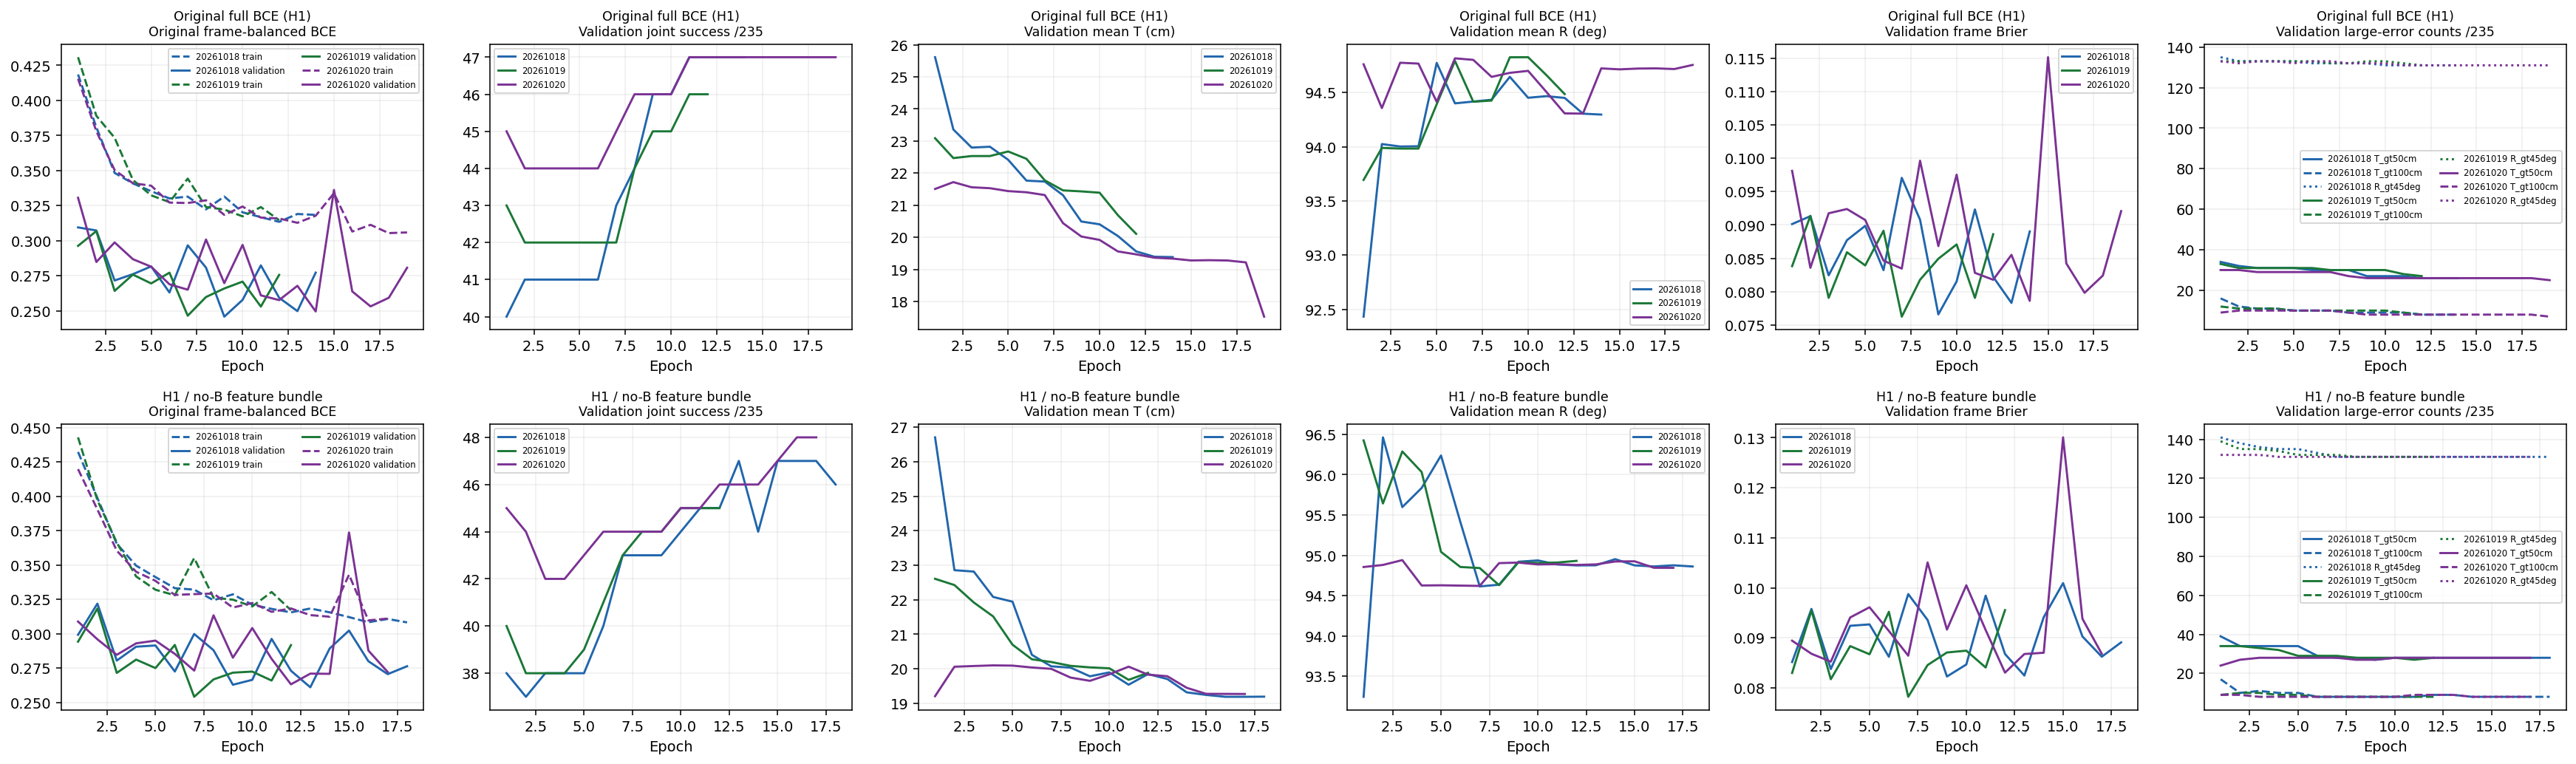

The file beside this chart, header and first rows:
arm, seed, epoch, best_epoch, train_frames, validation_frames, train_loss, validation_loss, validation_success, validation_T_mean_cm, validation_R_mean_deg, validation_Brier, validation_T_gt50cm, validation_T_gt100cm, validation_R_gt45deg
D1_H1_MLP, 20261018, 1, 9, 768, 235, 0.4185, 0.3095, 40, 25.61, 92.43, 0.09013, 34, 16, 135
D1_H1_MLP, 20261018, 2, 9, 768, 235, 0.3809, 0.3073, 41, 23.36, 94.03, 0.09131, 32, 12, 133
D1_H1_MLP, 20261018, 3, 9, 768, 235, 0.3483, 0.2716, 41, 22.8, 94, 0.08244, 31, 11, 133
D1_H1_MLP, 20261018, 4, 9, 768, 235, 0.3408, 0.2762, 41, 22.82, 94.01, 0.08771, 31, 11, 133
D1_H1_MLP, 20261018, 5, 9, 768, 235, 0.3353, 0.2817, 41, 22.41, 94.77, 0.08986, 31, 10, 133
D1_H1_MLP, 20261018, 6, 9, 768, 235, 0.3302, 0.2631, 41, 21.77, 94.4, 0.08322, 30, 10, 132
D1_H1_MLP, 20261018, 7, 9, 768, 235, 0.3314, 0.2967, 43, 21.74, 94.42, 0.09706, 30, 10, 132
D1_H1_MLP, 20261018, 8, 9, 768, 235, 0.3223, 0.2808, 44, 21.31, 94.43, 0.09077, 30, 9, 132
D1_H1_MLP, 20261018, 9, 9, 768, 235, 0.3315, 0.2459, 46, 20.49, 94.65, 0.07659, 27, 9, 132
D1_H1_MLP, 20261018, 10, 9, 768, 235, 0.3202, 0.2578, 46, 20.41, 94.45, 0.08153, 27, 9, 131
D1_H1_MLP, 20261018, 11, 9, 768, 235, 0.3168, 0.2824, 47, 20.04, 94.47, 0.09232, 27, 9, 131
D1_H1_MLP, 20261018, 12, 9, 768, 235, 0.3135, 0.2593, 47, 19.56, 94.45, 0.08221, 26, 8, 131
D1_H1_MLP, 20261018, 13, 9, 768, 235, 0.3191, 0.2498, 47, 19.39, 94.31, 0.07831, 26, 8, 131
D1_H1_MLP, 20261018, 14, 9, 768, 235, 0.3184, 0.2773, 47, 19.38, 94.3, 0.08903, 26, 8, 131
D1_H1_MLP, 20261019, 1, 7, 768, 235, 0.4308, 0.2963, 43, 23.09, 93.69, 0.08382, 33, 12, 133
D1_H1_MLP, 20261019, 2, 7, 768, 235, 0.3891, 0.3068, 42, 22.47, 93.99, 0.09137, 31, 11, 133
D1_H1_MLP, 20261019, 3, 7, 768, 235, 0.3734, 0.2642, 42, 22.53, 93.98, 0.07907, 31, 11, 133
D1_H1_MLP, 20261019, 4, 7, 768, 235, 0.3433, 0.2758, 42, 22.53, 93.98, 0.08591, 31, 11, 133
D1_H1_MLP, 20261019, 5, 7, 768, 235, 0.3323, 0.2695, 42, 22.67, 94.39, 0.08393, 31, 10, 133
D1_H1_MLP, 20261019, 6, 7, 768, 235, 0.3275, 0.2772, 42, 22.45, 94.79, 0.08913, 31, 10, 133
D1_H1_MLP, 20261019, 7, 7, 768, 235, 0.3443, 0.2465, 42, 21.78, 94.42, 0.07625, 30, 10, 132
D1_H1_MLP, 20261019, 8, 7, 768, 235, 0.324, 0.2599, 44, 21.46, 94.43, 0.08178, 30, 10, 132
D1_H1_MLP, 20261019, 9, 7, 768, 235, 0.3222, 0.2659, 45, 21.43, 94.83, 0.08493, 30, 10, 133
D1_H1_MLP, 20261019, 10, 7, 768, 235, 0.3174, 0.2708, 45, 21.39, 94.83, 0.08707, 30, 10, 133
D1_H1_MLP, 20261019, 11, 7, 768, 235, 0.324, 0.2531, 46, 20.69, 94.66, 0.07906, 28, 9, 132
D1_H1_MLP, 20261019, 12, 7, 768, 235, 0.3147, 0.2756, 46, 20.11, 94.49, 0.08861, 27, 8, 131
D1_H1_MLP, 20261020, 1, 14, 768, 235, 0.4154, 0.3306, 45, 21.51, 94.76, 0.09811, 30, 9, 133
D1_H1_MLP, 20261020, 2, 14, 768, 235, 0.3781, 0.2848, 44, 21.72, 94.36, 0.08357, 30, 10, 132
D1_H1_MLP, 20261020, 3, 14, 768, 235, 0.3504, 0.2988, 44, 21.56, 94.78, 0.09175, 29, 10, 133
D1_H1_MLP, 20261020, 4, 14, 768, 235, 0.341, 0.2868, 44, 21.53, 94.77, 0.09238, 29, 10, 133
D1_H1_MLP, 20261020, 5, 14, 768, 235, 0.3392, 0.2815, 44, 21.44, 94.42, 0.09074, 29, 10, 132
D1_H1_MLP, 20261020, 6, 14, 768, 235, 0.3272, 0.2689, 44, 21.4, 94.82, 0.08464, 29, 10, 133
D1_H1_MLP, 20261020, 7, 14, 768, 235, 0.3269, 0.2651, 45, 21.32, 94.8, 0.08345, 29, 10, 133
D1_H1_MLP, 20261020, 8, 14, 768, 235, 0.3288, 0.3008, 46, 20.44, 94.65, 0.09963, 27, 9, 132
D1_H1_MLP, 20261020, 9, 14, 768, 235, 0.3184, 0.2697, 46, 20.03, 94.68, 0.08683, 26, 8, 132
D1_H1_MLP, 20261020, 10, 14, 768, 235, 0.3244, 0.297, 46, 19.92, 94.7, 0.09754, 26, 8, 132
D1_H1_MLP, 20261020, 11, 14, 768, 235, 0.3165, 0.261, 47, 19.56, 94.51, 0.08281, 26, 8, 131
D1_H1_MLP, 20261020, 12, 14, 768, 235, 0.3159, 0.2577, 47, 19.47, 94.31, 0.08178, 26, 8, 131
D1_H1_MLP, 20261020, 13, 14, 768, 235, 0.3128, 0.2679, 47, 19.36, 94.31, 0.08551, 26, 8, 131
D1_H1_MLP, 20261020, 14, 14, 768, 235, 0.3178, 0.2496, 47, 19.34, 94.72, 0.07862, 26, 8, 131
D1_H1_MLP, 20261020, 15, 14, 768, 235, 0.3339, 0.3362, 47, 19.28, 94.71, 0.1151, 26, 8, 131
D1_H1_MLP, 20261020, 16, 14, 768, 235, 0.3065, 0.2638, 47, 19.29, 94.72, 0.08423, 26, 8, 131
D1_H1_MLP, 20261020, 17, 14, 768, 235, 0.3113, 0.2532, 47, 19.28, 94.72, 0.07982, 26, 8, 131
D1_H1_MLP, 20261020, 18, 14, 768, 235, 0.3054, 0.2593, 47, 19.22, 94.72, 0.08241, 26, 8, 131
D1_H1_MLP, 20261020, 19, 14, 768, 235, 0.3059, 0.2807, 47, 17.53, 94.76, 0.09207, 25, 7, 131
H1_NO_B_FEATURE, 20261018, 1, 13, 768, 235, 0.4322, 0.2991, 38, 26.71, 93.24, 0.08515, 39, 17, 141
H1_NO_B_FEATURE, 20261018, 2, 13, 768, 235, 0.3987, 0.3218, 37, 22.86, 96.46, 0.09578, 34, 10, 138
H1_NO_B_FEATURE, 20261018, 3, 13, 768, 235, 0.3654, 0.2804, 38, 22.82, 95.6, 0.08377, 34, 11, 136
H1_NO_B_FEATURE, 20261018, 4, 13, 768, 235, 0.3495, 0.2905, 38, 22.08, 95.84, 0.09241, 34, 10, 135
H1_NO_B_FEATURE, 20261018, 5, 13, 768, 235, 0.3411, 0.2914, 38, 21.95, 96.24, 0.09269, 34, 10, 135
H1_NO_B_FEATURE, 20261018, 6, 13, 768, 235, 0.3331, 0.2724, 40, 20.41, 95.41, 0.08621, 29, 8, 133
H1_NO_B_FEATURE, 20261018, 7, 13, 768, 235, 0.332, 0.2997, 43, 20.07, 94.61, 0.09875, 28, 8, 131
H1_NO_B_FEATURE, 20261018, 8, 13, 768, 235, 0.3243, 0.2879, 43, 20.03, 94.64, 0.09357, 28, 8, 131
H1_NO_B_FEATURE, 20261018, 9, 13, 768, 235, 0.3286, 0.2628, 43, 19.78, 94.92, 0.08228, 27, 8, 131
H1_NO_B_FEATURE, 20261018, 10, 13, 768, 235, 0.321, 0.2664, 44, 19.9, 94.94, 0.08467, 28, 8, 131
H1_NO_B_FEATURE, 20261018, 11, 13, 768, 235, 0.318, 0.2962, 45, 19.54, 94.89, 0.09843, 28, 8, 131
H1_NO_B_FEATURE, 20261018, 12, 13, 768, 235, 0.3155, 0.273, 45, 19.85, 94.87, 0.08677, 28, 9, 131
H1_NO_B_FEATURE, 20261018, 13, 13, 768, 235, 0.3183, 0.261, 47, 19.7, 94.88, 0.08246, 28, 9, 131
H1_NO_B_FEATURE, 20261018, 14, 13, 768, 235, 0.3155, 0.2892, 44, 19.32, 94.95, 0.09413, 28, 8, 131
H1_NO_B_FEATURE, 20261018, 15, 13, 768, 235, 0.312, 0.3022, 47, 19.24, 94.87, 0.1009, 28, 8, 131
... 32 more rows
